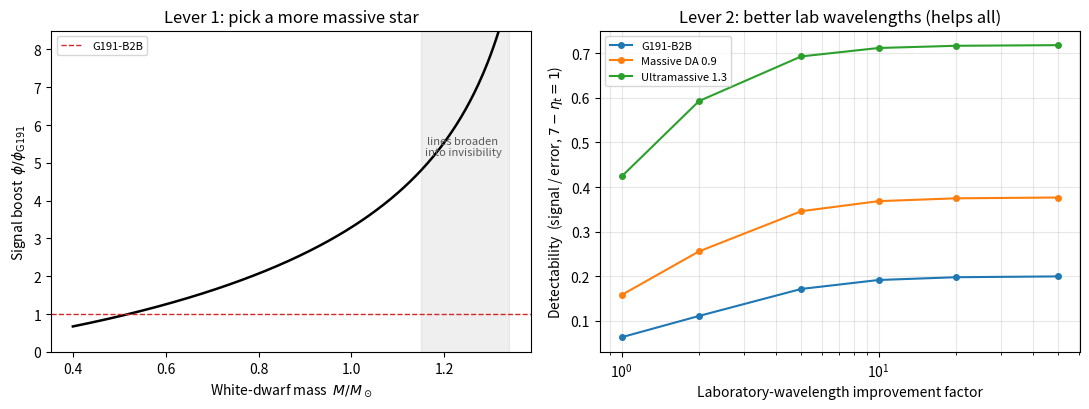

Recreate this plot in Python.
#!/usr/bin/env python3
"""
wd_alpha_targets.py — Which stars sharpen the gravitational-alpha test?

The measured signal is  dalpha/alpha = k_a * phi,  phi = GM/(Rc^2),
where k_a is the framework's response coefficient (here we only need phi;
k_a is common to all objects).  The MEASUREMENT error on dalpha/alpha has
two independent parts:

  sigma_stat  : statistical, scales as sigma_line / sqrt(N_lines * S/N-ish),
                falls when a star has more/sharper metal lines.
  sigma_lab   : laboratory-wavelength systematic. This is a FLOOR that is
                identical for every star, because it lives in the reference
                Fe V / Ni V wavelengths, not in the object.

The figure of merit for detecting a gravitational coupling is the ratio

  detectability  =  signal / total_error  =  k_a * phi / sqrt(sig_stat^2 + sig_lab^2).

Two levers raise it: (1) larger phi  -> stronger/more compact star;
(2) smaller sig_lab -> better laboratory wavelengths (helps EVERY star at once).

This script quantifies both, using a standard WD mass-radius relation.

References for the numbers used:
  Berengut et al. 2013 (PRL 111, 010801): G191-B2B, dalpha/alpha=(4.2+/-1.6)e-5, Fe V.
  Bainbridge & Webb 2017 (Universe 3, 32): sample of ~10 hot DA/sdO objects.
  Preval/Barstow: G191-B2B Teff~60kK, log g~7.6.
"""

import numpy as np

# ---- physical constants (SI) ----
G   = 6.67430e-11      # m^3 kg^-1 s^-2  (CODATA)
c   = 299792458.0      # m/s (exact)
Msun= 1.98892e30       # kg
Rsun= 6.957e8          # m
Rearth = 6.371e6       # m

def phi_dimensionless(M_Msun, R_Rsun):
    """Surface gravitational potential phi = GM/(Rc^2), dimensionless."""
    M = M_Msun * Msun
    R = R_Rsun * Rsun
    return G * M / (R * c**2)

# ---- WD mass-radius relation ----
# Use the analytic Nauenberg (1972) relation, a good closed-form fit to the
# fully-relativistic Chandrasekhar M-R for carbon-oxygen WDs. Radius in Rsun.
# R = 0.0225/mu * sqrt(1 - (M/Mch)^(4/3)) / (M/Mch)^(1/3),  mu=2, Mch=1.454.
def wd_radius_Rsun(M_Msun, mu=2.0, Mch=1.454):
    x = M_Msun / Mch
    if x >= 1.0:
        return np.nan
    return (0.0225/mu) * np.sqrt(1.0 - x**(4.0/3.0)) / x**(1.0/3.0)

def log_g_cgs(M_Msun, R_Rsun):
    """Surface gravity log10(g[cgs]) for check against observed log g."""
    M = M_Msun * Msun * 1e3          # g
    R = R_Rsun * Rsun * 1e2          # cm
    g = (G*1e3) * M / R**2           # cgs G = 6.674e-8
    return np.log10(g)

print("="*74)
print("PART 1 — Surface potential vs white-dwarf mass (Nauenberg M-R)")
print("="*74)
print(f"{'M/Msun':>7} {'R/Rsun':>9} {'R/Rearth':>9} {'log g':>7} {'phi':>11} {'phi/phi_G191':>13}")

# G191-B2B reference: M~0.52 Msun (Teff 60kK, log g 7.6 -> ~0.5 Msun canonical)
M_ref = 0.52
R_ref = wd_radius_Rsun(M_ref)
phi_ref = phi_dimensionless(M_ref, R_ref)

for M in [0.4, 0.52, 0.6, 0.7, 0.8, 0.9, 1.0, 1.1, 1.2, 1.3, 1.35]:
    R = wd_radius_Rsun(M)
    if np.isnan(R): 
        continue
    phi = phi_dimensionless(M, R)
    print(f"{M:>7.2f} {R:>9.5f} {R*Rsun/Rearth:>9.3f} {log_g_cgs(M,R):>7.2f} "
          f"{phi:>11.3e} {phi/phi_ref:>13.2f}")

print(f"\nReference G191-B2B: M={M_ref} Msun, R={R_ref:.4f} Rsun, phi={phi_ref:.3e}")
print(f"(literature quotes phi ~ 5e-5, log g ~ 7.6 — consistent)")

print()
print("="*74)
print("PART 2 — Detectability: signal/error for real & hypothetical targets")
print("="*74)
# Model the error budget. From Berengut 2013 on G191-B2B (Fe V):
#   total sigma(dalpha/alpha) = 1.6e-5, LAB-DOMINATED.
# Split (from Hu et al. 2020 who separate stat vs sys):
#   sigma_stat ~ 0.47e-5, sigma_lab(sys) ~ 2.3e-5 for a single object w/ current labs.
# We take a representative floor:
sig_lab_current = 1.5e-5     # lab-wavelength floor, current Fe V/Ni V (per object)
sig_stat_G191   = 0.5e-5     # statistical for a G191-quality spectrum (~96 Fe V lines)

# Framework response: dalpha/alpha = k_a * phi. Fix k_a so that at phi_ref the
# *central* signal equals the framework prediction ~1e-6 (using 7-eta_t ~ 1).
# But detectability is k_a-independent in RATIO between objects, so we report
# both the phi-boost and the total-error behaviour.

def sigma_total(N_lines, sig_lab, sig_stat_ref=sig_stat_G191, N_ref=96):
    """Total error: stat scales as 1/sqrt(N_lines); lab is a fixed floor."""
    sig_stat = sig_stat_ref * np.sqrt(N_ref / max(N_lines,1))
    return np.sqrt(sig_stat**2 + sig_lab**2), sig_stat

targets = [
    # name, M/Msun, N_metal_lines(approx), note
    ("G191-B2B (ref)",      0.52,  96, "benchmark hot DA"),
    ("Typical hot DA",      0.60,  60, "sample-average object"),
    ("Massive DA (0.9)",    0.90,  50, "higher phi, fewer lines"),
    ("Ultramassive (1.1)",  1.10,  35, "phi high, lines broaden"),
    ("Ultramassive (1.3)",  1.30,  20, "near broadening ceiling"),
]

print(f"{'target':>20} {'phi':>10} {'phi/ref':>8} {'N':>4} "
      f"{'sig_tot(cur)':>12} {'S/N(cur)':>9} {'sig_tot(lab/10)':>15} {'S/N(lab/10)':>11}")
for name, M, N, note in targets:
    R = wd_radius_Rsun(M)
    phi = phi_dimensionless(M, R)
    # signal in units where k_a*phi_ref = 1  (i.e. signal = phi/phi_ref)
    signal = phi/phi_ref
    sig_cur, _  = sigma_total(N, sig_lab_current)
    sig_better,_= sigma_total(N, sig_lab_current/10.0)   # 10x better lab wavelengths
    # scale errors into the same "units" (divide by k_a*phi_ref = signal_ref magnitude)
    # Represent detectability as signal / (sig/ k_a) ; use relative: (phi/phi_ref)/(sig/sig_ref0)
    # Simplify: report S/N assuming framework central value dalpha ~ (phi/phi_ref)*1e-6*(7-eta)
    # with (7-eta)=1 -> dalpha_ref = 1e-6. Use that:
    dalpha = signal * 1e-6
    snr_cur     = dalpha / sig_cur
    snr_better  = dalpha / sig_better
    print(f"{name:>20} {phi:>10.3e} {signal:>8.2f} {N:>4d} "
          f"{sig_cur:>12.2e} {snr_cur:>9.4f} {sig_better:>15.2e} {snr_better:>11.4f}")

print()
print("Notes:")
print("- 'S/N' here is central-signal / total-error for (7-eta_t)=1, the framework's")
print("  minimal prediction. Values <<1 mean the prediction sits well inside the bound")
print("  (consistency, not detection) — as expected.")
print("- phi rises ~6x from 0.52 to 1.3 Msun; but N_lines falls and lines broaden,")
print("  so raw phi-boost is partly eaten by loss of usable lines.")
print("- Cutting the LAB floor 10x lifts S/N by ~an order of magnitude for EVERY")
print("  object at once — the single most effective lever.")

print()
print("="*74)
print("PART 3 — Where does the error floor have to sit to DETECT the prediction?")
print("="*74)
# For a 3-sigma detection of dalpha = (phi/phi_ref)*1e-6*(7-eta_t):
for eta_span in [1, 10, 40]:
    print(f"\n  Assuming (7 - eta_t) = {eta_span}:")
    for name, M, N, note in targets[:1] + targets[2:]:
        R = wd_radius_Rsun(M); phi = phi_dimensionless(M,R)
        dalpha = (phi/phi_ref)*1e-6*eta_span
        needed_sigma = dalpha/3.0   # 3-sigma
        print(f"    {name:>20}: dalpha={dalpha:.2e}, need sigma<{needed_sigma:.2e} "
              f"(current floor {sig_lab_current:.1e})")

# ---- figure: the two levers ----
if __name__ == "__main__":
    import matplotlib
    matplotlib.use('Agg')
    import matplotlib.pyplot as plt

    Ms = np.linspace(0.4, 1.34, 300)
    phis = np.array([phi_dimensionless(M, wd_radius_Rsun(M)) for M in Ms])

    fig, (ax1, ax2) = plt.subplots(1, 2, figsize=(11, 4.2))

    # Left: phi vs mass, with broadening ceiling
    ax1.plot(Ms, phis/phi_ref, 'k-', lw=1.8)
    ax1.axhline(1.0, color='tab:red', ls='--', lw=1, label='G191-B2B')
    ax1.axvspan(1.15, 1.34, alpha=0.12, color='gray')
    ax1.text(1.24, 5.2, 'lines broaden\ninto invisibility', fontsize=8,
             ha='center', color='0.35')
    ax1.set_xlabel(r'White-dwarf mass  $M/M_\odot$')
    ax1.set_ylabel(r'Signal boost  $\phi/\phi_{\rm G191}$')
    ax1.set_title('Lever 1: pick a more massive star')
    ax1.legend(fontsize=8, loc='upper left')
    ax1.set_ylim(0, 8.5)

    # Right: detectability (S/N) vs lab-floor improvement, for a few targets
    lab_factors = np.array([1, 2, 5, 10, 20, 50])
    for name, M, N in [("G191-B2B", 0.52, 96),
                       ("Massive DA 0.9", 0.90, 50),
                       ("Ultramassive 1.3", 1.30, 20)]:
        R = wd_radius_Rsun(M); phi = phi_dimensionless(M, R)
        dalpha = (phi/phi_ref)*1e-6   # (7-eta)=1
        snr = []
        for f in lab_factors:
            sig,_ = sigma_total(N, sig_lab_current/f)
            snr.append(dalpha/sig)
        ax2.plot(lab_factors, snr, 'o-', lw=1.5, ms=4, label=name)
    ax2.set_xscale('log')
    ax2.set_xlabel(r'Laboratory-wavelength improvement factor')
    ax2.set_ylabel(r'Detectability  (signal / error, $7-\eta_t=1$)')
    ax2.set_title('Lever 2: better lab wavelengths (helps all)')
    ax2.legend(fontsize=8)
    ax2.grid(alpha=0.3, which='both')

    plt.tight_layout()
    plt.savefig('wd_targets.png', dpi=140, bbox_inches='tight')
    print("\nSaved figure.")
